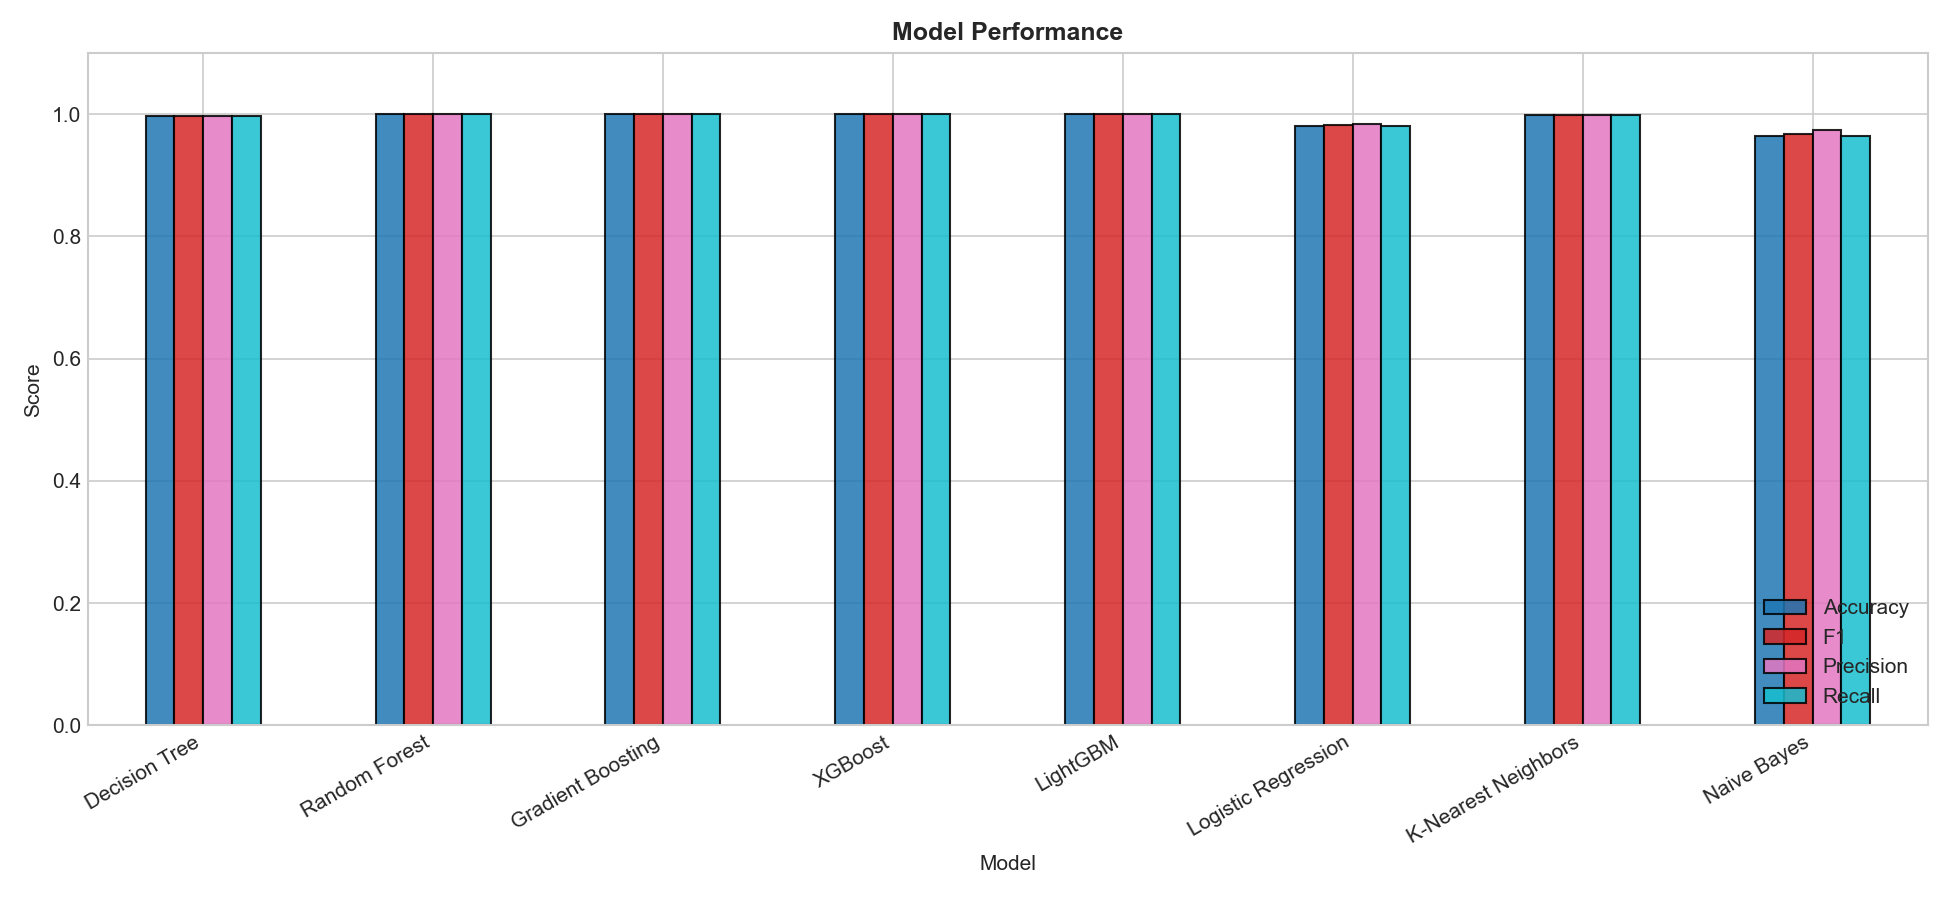

Source data for this figure (header and first rows):
Model, Accuracy, F1, Precision, Recall, AUC-ROC, Train(s)
Decision Tree, 0.9977, 0.9977, 0.9977, 0.9977, N/A, 3.36
Random Forest, 0.9997, 0.9997, 0.9997, 0.9997, N/A, 11.22
Gradient Boosting, 1.0, 1.0, 1.0, 1.0, N/A, 231.1
XGBoost, 1.0, 1.0, 1.0, 1.0, N/A, 0.98
LightGBM, 1.0, 1.0, 1.0, 1.0, N/A, 1.17
Logistic Regression, 0.9812, 0.9818, 0.984, 0.9812, N/A, 1.27
K-Nearest Neighbors, 0.9993, 0.9993, 0.9993, 0.9993, N/A, 0.04
Naive Bayes, 0.9646, 0.9668, 0.9734, 0.9646, N/A, 0.14
